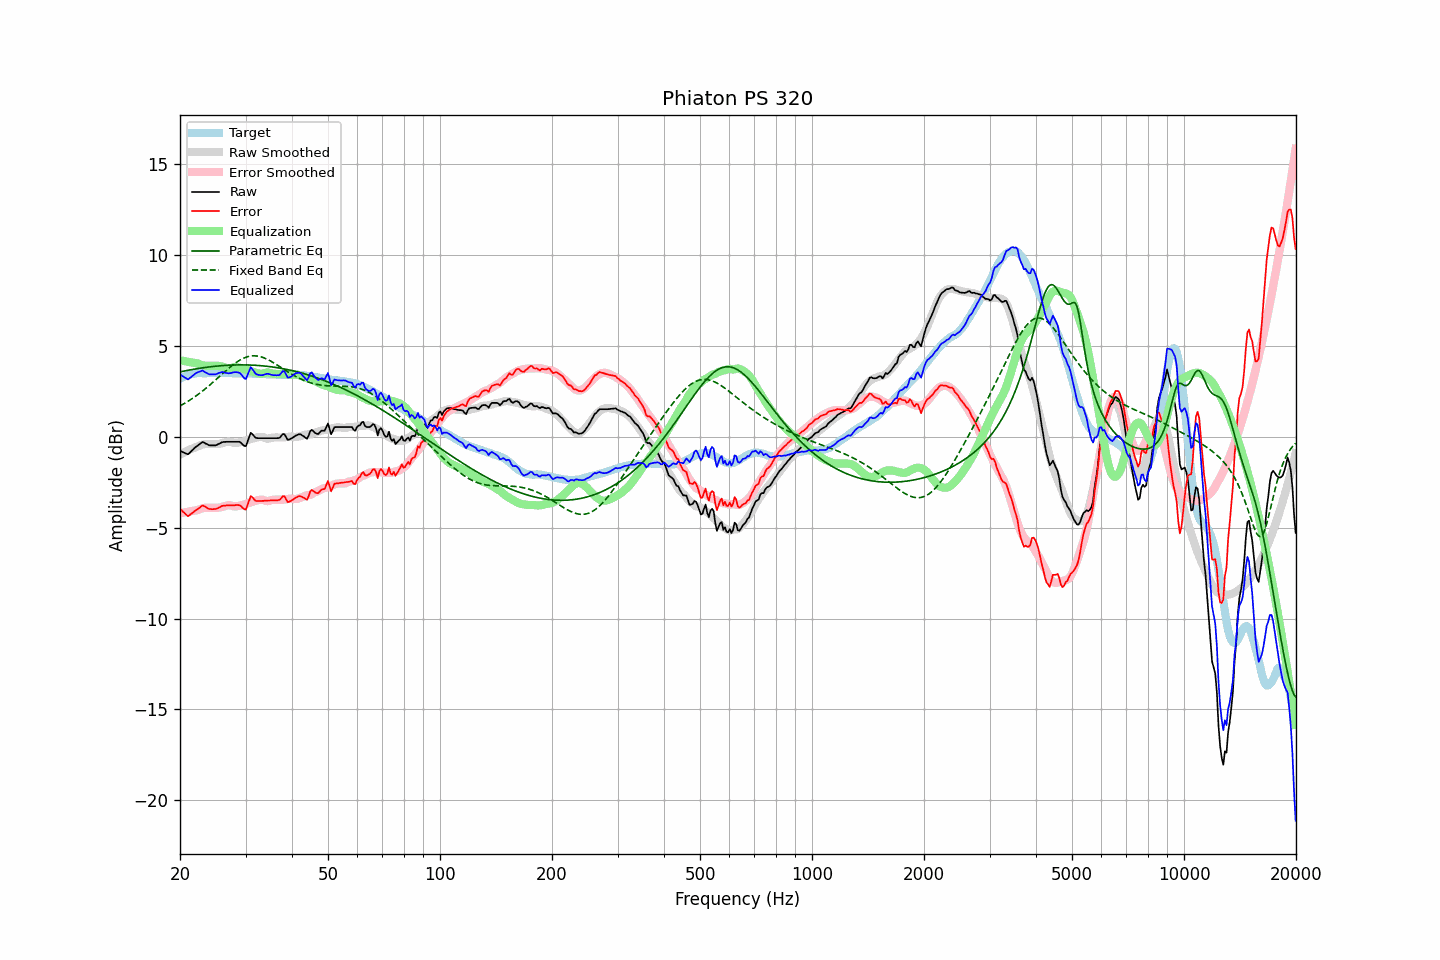

The file beside this chart, header and first rows:
frequency, raw, error, smoothed, error_smoothed, equalization, parametric_eq, fixed_band_eq, equalized_raw, equalized_smoothed, target
20.00, -0.78, -3.96, -1.00, -4.21, 4.21, 3.57, 1.70, 3.43, 3.21, 3.18
20.20, -0.82, -4.05, -0.94, -4.19, 4.19, 3.59, 1.74, 3.37, 3.25, 3.23
20.40, -0.86, -4.14, -0.89, -4.17, 4.17, 3.61, 1.79, 3.32, 3.28, 3.28
20.61, -0.89, -4.21, -0.84, -4.16, 4.16, 3.62, 1.85, 3.26, 3.32, 3.31
20.81, -0.94, -4.30, -0.79, -4.14, 4.14, 3.64, 1.90, 3.20, 3.35, 3.36
21.02, -0.97, -4.37, -0.75, -4.12, 4.12, 3.66, 1.95, 3.16, 3.38, 3.40
21.23, -0.89, -4.31, -0.71, -4.11, 4.11, 3.68, 2.01, 3.22, 3.40, 3.42
21.44, -0.79, -4.24, -0.67, -4.09, 4.09, 3.69, 2.07, 3.30, 3.42, 3.44
21.66, -0.72, -4.18, -0.63, -4.08, 4.08, 3.71, 2.13, 3.36, 3.45, 3.46
21.87, -0.62, -4.10, -0.60, -4.06, 4.06, 3.72, 2.19, 3.44, 3.46, 3.47
22.09, -0.54, -4.04, -0.57, -4.05, 4.05, 3.74, 2.25, 3.50, 3.48, 3.49
22.31, -0.48, -3.99, -0.54, -4.03, 4.03, 3.75, 2.31, 3.55, 3.49, 3.50
22.54, -0.42, -3.92, -0.50, -4.00, 4.00, 3.77, 2.38, 3.58, 3.50, 3.50
22.76, -0.35, -3.86, -0.46, -3.96, 3.96, 3.78, 2.45, 3.61, 3.50, 3.50
22.99, -0.29, -3.78, -0.43, -3.94, 3.94, 3.79, 2.52, 3.65, 3.50, 3.49
23.22, -0.33, -3.82, -0.41, -3.92, 3.92, 3.80, 2.59, 3.59, 3.50, 3.49
23.45, -0.38, -3.87, -0.40, -3.91, 3.91, 3.82, 2.66, 3.53, 3.51, 3.49
23.69, -0.41, -3.92, -0.40, -3.90, 3.90, 3.83, 2.73, 3.49, 3.51, 3.50
23.92, -0.47, -3.97, -0.40, -3.91, 3.91, 3.84, 2.81, 3.44, 3.51, 3.50
24.16, -0.48, -3.98, -0.40, -3.91, 3.91, 3.85, 2.88, 3.43, 3.50, 3.50
24.40, -0.48, -3.99, -0.41, -3.91, 3.91, 3.86, 2.96, 3.43, 3.50, 3.51
24.65, -0.48, -3.98, -0.41, -3.91, 3.91, 3.87, 3.04, 3.43, 3.50, 3.50
24.89, -0.47, -3.98, -0.41, -3.91, 3.91, 3.88, 3.11, 3.43, 3.50, 3.50
25.14, -0.44, -3.95, -0.40, -3.91, 3.91, 3.89, 3.19, 3.46, 3.51, 3.50
25.39, -0.39, -3.91, -0.39, -3.90, 3.90, 3.90, 3.27, 3.51, 3.51, 3.51
25.65, -0.36, -3.87, -0.38, -3.89, 3.89, 3.90, 3.35, 3.53, 3.51, 3.51
25.91, -0.31, -3.81, -0.36, -3.87, 3.87, 3.91, 3.43, 3.56, 3.51, 3.50
26.16, -0.29, -3.79, -0.33, -3.84, 3.84, 3.92, 3.51, 3.55, 3.50, 3.50
26.43, -0.29, -3.79, -0.31, -3.81, 3.81, 3.92, 3.59, 3.52, 3.50, 3.50
26.69, -0.28, -3.78, -0.28, -3.78, 3.78, 3.93, 3.67, 3.51, 3.50, 3.50
26.96, -0.28, -3.78, -0.27, -3.77, 3.77, 3.93, 3.74, 3.49, 3.50, 3.50
27.23, -0.28, -3.78, -0.27, -3.77, 3.77, 3.94, 3.82, 3.50, 3.50, 3.50
27.50, -0.28, -3.78, -0.29, -3.79, 3.79, 3.94, 3.89, 3.51, 3.50, 3.50
27.77, -0.28, -3.77, -0.32, -3.82, 3.82, 3.95, 3.96, 3.54, 3.49, 3.49
28.05, -0.28, -3.77, -0.34, -3.83, 3.83, 3.95, 4.03, 3.55, 3.49, 3.49
28.33, -0.28, -3.76, -0.34, -3.83, 3.83, 3.95, 4.09, 3.55, 3.49, 3.48
28.62, -0.28, -3.76, -0.33, -3.82, 3.82, 3.95, 4.15, 3.54, 3.49, 3.48
28.90, -0.28, -3.77, -0.31, -3.80, 3.80, 3.95, 4.20, 3.52, 3.49, 3.49
29.19, -0.34, -3.82, -0.29, -3.78, 3.78, 3.95, 4.25, 3.44, 3.49, 3.48
29.48, -0.43, -3.92, -0.26, -3.75, 3.75, 3.95, 4.30, 3.32, 3.49, 3.49
29.78, -0.50, -3.99, -0.24, -3.72, 3.72, 3.95, 4.34, 3.22, 3.48, 3.48
30.08, -0.52, -4.01, -0.21, -3.70, 3.70, 3.95, 4.37, 3.18, 3.48, 3.49
30.38, -0.27, -3.75, -0.18, -3.67, 3.67, 3.95, 4.40, 3.40, 3.48, 3.48
30.68, -0.03, -3.51, -0.16, -3.64, 3.64, 3.95, 4.42, 3.61, 3.48, 3.48
30.99, 0.22, -3.26, -0.13, -3.61, 3.61, 3.95, 4.44, 3.83, 3.48, 3.48
31.30, 0.15, -3.33, -0.10, -3.58, 3.58, 3.94, 4.45, 3.72, 3.48, 3.47
31.61, 0.04, -3.43, -0.08, -3.55, 3.55, 3.94, 4.45, 3.60, 3.47, 3.47
31.93, -0.05, -3.53, -0.05, -3.52, 3.52, 3.93, 4.45, 3.47, 3.47, 3.47
32.24, -0.08, -3.54, -0.03, -3.50, 3.50, 3.93, 4.44, 3.42, 3.47, 3.46
32.57, -0.08, -3.54, -0.01, -3.48, 3.48, 3.92, 4.43, 3.40, 3.46, 3.46
32.89, -0.08, -3.54, -0.00, -3.46, 3.46, 3.91, 4.41, 3.39, 3.46, 3.46
33.22, -0.08, -3.53, -0.01, -3.46, 3.46, 3.91, 4.38, 3.39, 3.45, 3.45
33.55, -0.08, -3.53, -0.03, -3.48, 3.48, 3.90, 4.35, 3.41, 3.45, 3.45
33.89, -0.08, -3.52, -0.07, -3.52, 3.52, 3.89, 4.31, 3.44, 3.44, 3.44
34.23, -0.08, -3.52, -0.10, -3.54, 3.54, 3.88, 4.28, 3.46, 3.44, 3.44
34.57, -0.08, -3.51, -0.10, -3.54, 3.54, 3.87, 4.23, 3.46, 3.43, 3.43
34.92, -0.08, -3.51, -0.08, -3.51, 3.51, 3.86, 4.19, 3.43, 3.43, 3.43
35.27, -0.08, -3.50, -0.06, -3.48, 3.48, 3.85, 4.14, 3.41, 3.43, 3.42
35.62, -0.08, -3.50, -0.04, -3.47, 3.47, 3.83, 4.08, 3.39, 3.42, 3.42
35.97, -0.08, -3.50, -0.04, -3.46, 3.46, 3.82, 4.03, 3.38, 3.42, 3.42
... 635 more rows
